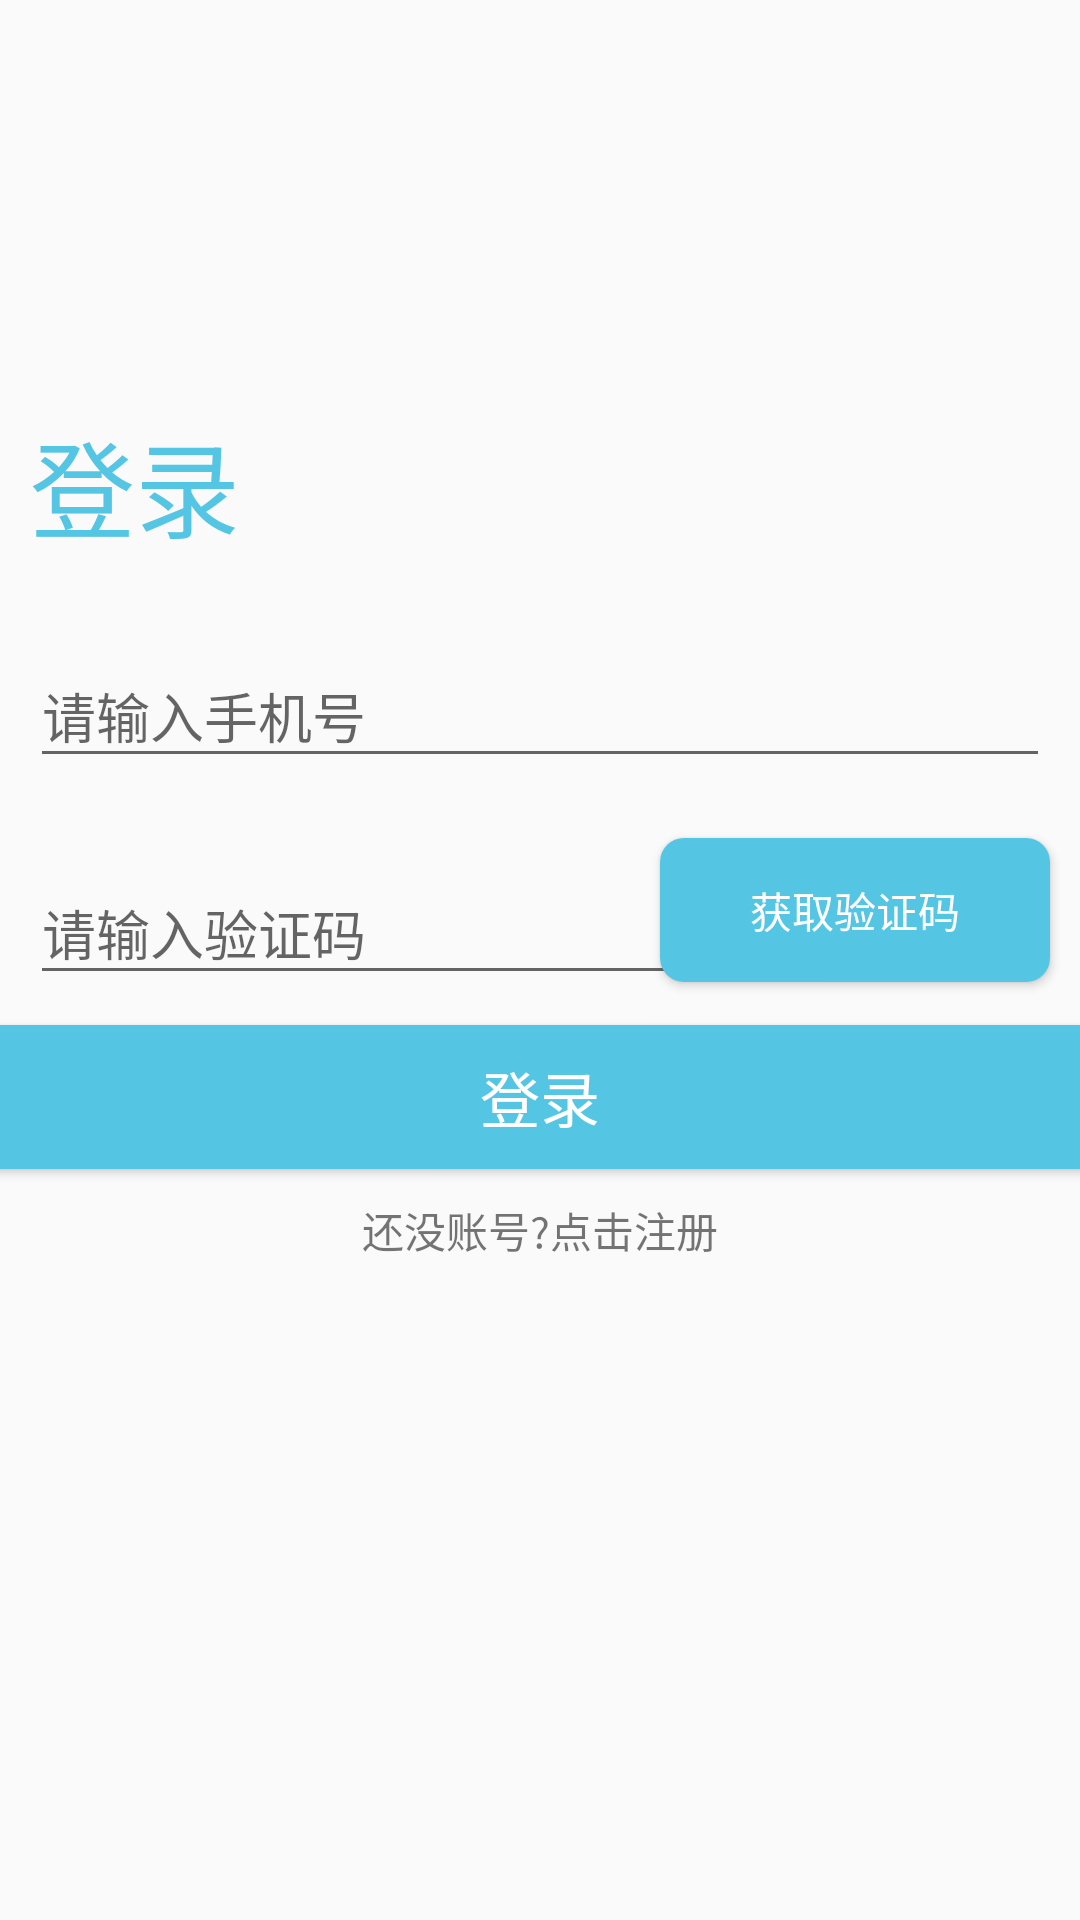

Android layout source for this screen:
<!-- AndroidManifest.xml: application theme AppTheme -->
<!-- res/layout/activity_login.xml -->
<?xml version="1.0" encoding="utf-8"?>
<LinearLayout xmlns:android="http://schemas.android.com/apk/res/android"
    xmlns:app="http://schemas.android.com/apk/res-auto"
    xmlns:tools="http://schemas.android.com/tools"
    android:layout_width="match_parent"
    android:layout_height="match_parent"
    android:orientation="vertical"
    tools:context="com.example.itsoftware.newwanandroid.login.LoginActivity">

    <android.support.v7.widget.Toolbar
        android:layout_width="match_parent"
        android:layout_height="?attr/actionBarSize">
    </android.support.v7.widget.Toolbar>

    <TextView
        android:layout_marginTop="80dp"
        android:layout_marginLeft="10dp"
        android:layout_marginBottom="10dp"
        android:layout_width="wrap_content"
        android:layout_height="wrap_content"
        android:textSize="35sp"
        android:textColor="#55C5E4"
        android:text="登录"/>


    <android.support.design.widget.TextInputLayout
        android:id="@+id/til_password"
        android:layout_width="match_parent"
        android:layout_height="wrap_content"
        android:layout_margin="10dp">

        <android.support.design.widget.TextInputEditText
            android:id="@+id/txt_password"
            android:layout_width="match_parent"
            android:layout_height="wrap_content"
            android:hint="@string/form_username"
            android:inputType="textPassword"/>

    </android.support.design.widget.TextInputLayout>


    <RelativeLayout
        android:layout_width="match_parent"
        android:layout_height="wrap_content">

        <android.support.design.widget.TextInputLayout
            android:id="@+id/til_account"
            android:layout_width="260dp"
            android:layout_height="wrap_content"
            android:layout_margin="10dp"
            android:layout_alignParentTop="true"
            android:layout_marginStart="23dp"
            >

            <android.support.design.widget.TextInputEditText
                android:id="@+id/txt_account"
                android:layout_width="match_parent"
                android:layout_height="wrap_content"
                android:hint="@string/send_text_message" />

        </android.support.design.widget.TextInputLayout>


        <Button
            android:id="@+id/send_Message"
            android:text="获取验证码"
            android:layout_width="130dp"
            android:textColor="#FFFFFF"
            android:background="@drawable/bt_shape"
            android:layout_alignParentRight="true"
            android:onClick="sendTextMessage"
            android:layout_marginRight="10dp"
            android:layout_marginTop="10dp"
            android:layout_height="wrap_content" />
    </RelativeLayout>





    <Button
        android:id="@+id/btn_login"
        android:text="登录"
        android:background="@drawable/bt_shape"
        android:textSize="20sp"
        android:textColor="#FFFFFF"
        android:layout_gravity="center"
        android:layout_width="380dp"
        android:layout_height="wrap_content" />


    <TextView
        android:id="@+id/txt_register"
        android:layout_width="wrap_content"
        android:layout_height="wrap_content"
        android:layout_marginTop="10dp"
        android:layout_gravity="center"
        android:text="还没账号?点击注册"/>
</LinearLayout>
<!-- resources referenced by this layout -->
<resources>
  <!-- drawable bt_shape (drawable) -->
  <?xml version="1.0" encoding="utf-8"?>
  <shape xmlns:android="http://schemas.android.com/apk/res/android"
      android:shape="rectangle">                      //shape用于定义形状，有四种形状(矩形rectangle| 椭圆oval | 直线line | 圆形ring)
      <solid android:color="#55C5E4"/>                   //solid用于设置填充形状的颜色
      <corners
      android:topLeftRadius="8dip"
      android:topRightRadius="8dip"
      android:bottomLeftRadius="8dip"
      android:bottomRightRadius="8dip"/>//corners用于创建圆角（只用于形状是矩形）
      </shape>
  <string name="form_username">请输入手机号</string>
  <string name="send_text_message">请输入验证码</string>
  <style name="AppTheme" parent="Theme.AppCompat.Light.DarkActionBar">
          
          <item name="colorPrimary">@color/theme_color_primary</item>
          <item name="colorPrimaryDark">@color/theme_color_primary_dark</item>
          <item name="colorAccent">@color/theme_color_primary_trans</item>
      </style>
  <color name="theme_color_primary">#55c4e3</color>
  <color name="theme_color_primary_dark">#0583a7</color>
  <color name="theme_color_primary_trans">#55c4e3</color>
</resources>
